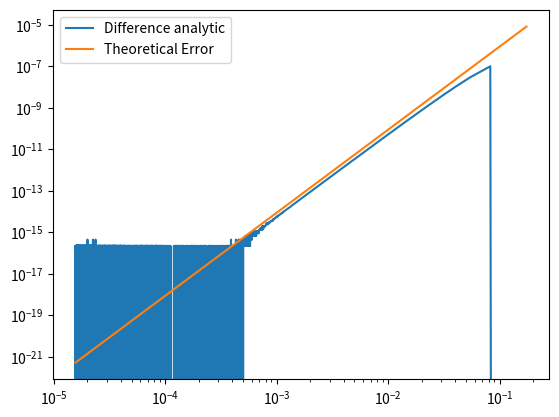

Write Python code to recreate this figure.
# -*- coding: utf-8 -*-
"""
Created on Wed Apr  8 21:04:13 2020

[redacted]
"""

import numpy as np
import matplotlib.pyplot as plt


def is_even(array):
    """Check whether a given array is a numpy array and check if the length is even."""
    assert type(array) == np.ndarray, "Not a valid numpy array"
    if array.size % 2 == 0:
        return True
    else:
        return False


def simpson_rule(function_values, h):
    """Simpson rule for numerical integration.
    Arguments: function_values (numpy array)
    """
    if is_even(function_values):
        # even
        first_term = (
            h
            * (5 * function_values[-1] + 8 * function_values[-2] - function_values[-3])
            / 12
        )
        rest = simpson_rule(function_values[:-1:], h)  # recursion, bitches
        return first_term + rest
    else:
        # odd
        result = (
            h
            * (
                function_values[0]
                + function_values[-1]
                + np.sum(4 * function_values[1:-1:2])
                + np.sum(2 * function_values[2:-2:2])
            )
            / 3
        )
        return result


def theoretical_error(a, b, h, f):
    return (h ** 4) * f * (b - a) / 180


x, h = np.linspace(0, np.pi / 2, 100, retstep=True)

analytic = 1
sin = np.sin(x)

data = []
hs = []
es = []
h_range = 10000
for i in range(1, h_range):
    x, h = np.linspace(0, np.pi / 2, 10 * i, retstep=True)
    sin = np.sin(x)
    r = simpson_rule(sin, h)
    e = theoretical_error(0, np.pi / 2, h, 1)
    data.append(r - 1)
    hs.append(h)
    es.append(e)
    if i % 1000 == 0:
        perc = i / h_range * 100
        print(f"{perc}%")

plt.loglog(hs, data, label="Difference analytic")
plt.loglog(hs, es, label="Theoretical Error")
plt.legend()
